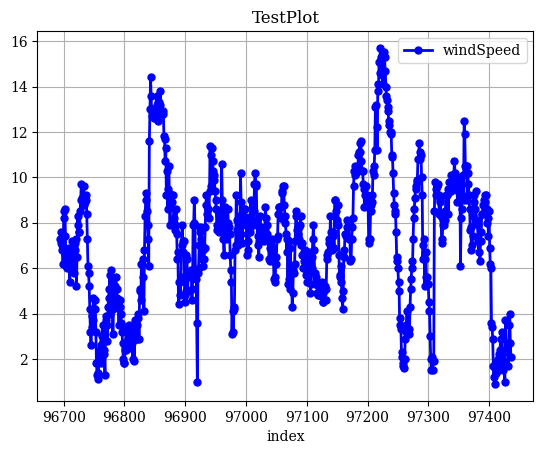

This chart was generated by the following Python code:
#!/usr/bin/env python
import matplotlib
import matplotlib.pyplot as plt
import numpy as np
matplotlib.rcParams["font.family"] = "Serif"
matplotlib.rcParams["font.size"] = 10
matplotlib.rcParams["axes.labelsize"] = 10
matplotlib.rcParams["xtick.labelsize"] = 10
matplotlib.rcParams["ytick.labelsize"] = 10
matplotlib.rcParams["legend.fontsize"] = 10
fig = plt.figure(facecolor="white")
ax = fig.add_subplot(1, 1, 1)
ax.grid()
ax.set_axisbelow(True)
ax.set_xlabel("index")
ax.set_title("TestPlot")
x = np.array([0.9669400000000000E+05,0.9669500000000000E+05,0.9669600000000000E+05,0.9669700000000000E+05,0.9669800000000000E+05,0.9669900000000000E+05,0.9670000000000000E+05,0.9670100000000000E+05,0.9670200000000000E+05,0.9670300000000000E+05,0.9670400000000000E+05,0.9670500000000000E+05,0.9670600000000000E+05,0.9670700000000000E+05,0.9670800000000000E+05,0.9670900000000000E+05,0.9671000000000000E+05,0.9671100000000000E+05,0.9671200000000000E+05,0.9671300000000000E+05,0.9671400000000000E+05,0.9671500000000000E+05,0.9671600000000000E+05,0.9671700000000000E+05,0.9671800000000000E+05,0.9671900000000000E+05,0.9672000000000000E+05,0.9672100000000000E+05,0.9672200000000000E+05,0.9672300000000000E+05,0.9672400000000000E+05,0.9672500000000000E+05,0.9672600000000000E+05,0.9672700000000000E+05,0.9672800000000000E+05,0.9672900000000000E+05,0.9673000000000000E+05,0.9673100000000000E+05,0.9673200000000000E+05,0.9673300000000000E+05,0.9673400000000000E+05,0.9673500000000000E+05,0.9673600000000000E+05,0.9673700000000000E+05,0.9673800000000000E+05,0.9673900000000000E+05,0.9674000000000000E+05,0.9674100000000000E+05,0.9674200000000000E+05,0.9674300000000000E+05,0.9674400000000000E+05,0.9674500000000000E+05,0.9674600000000000E+05,0.9674700000000000E+05,0.9674800000000000E+05,0.9674900000000000E+05,0.9675000000000000E+05,0.9675100000000000E+05,0.9675200000000000E+05,0.9675300000000000E+05,0.9675400000000000E+05,0.9675500000000000E+05,0.9675600000000000E+05,0.9675700000000000E+05,0.9675800000000000E+05,0.9675900000000000E+05,0.9676000000000000E+05,0.9676100000000000E+05,0.9676200000000000E+05,0.9676300000000000E+05,0.9676400000000000E+05,0.9676500000000000E+05,0.9676600000000000E+05,0.9676700000000000E+05,0.9676800000000000E+05,0.9676900000000000E+05,0.9677000000000000E+05,0.9677100000000000E+05,0.9677200000000000E+05,0.9677300000000000E+05,0.9677400000000000E+05,0.9677500000000000E+05,0.9677600000000000E+05,0.9677700000000000E+05,0.9677800000000000E+05,0.9677900000000000E+05,0.9678000000000000E+05,0.9678100000000000E+05,0.9678200000000000E+05,0.9678300000000000E+05,0.9678400000000000E+05,0.9678500000000000E+05,0.9678600000000000E+05,0.9678700000000000E+05,0.9678800000000000E+05,0.9678900000000000E+05,0.9679000000000000E+05,0.9679100000000000E+05,0.9679200000000000E+05,0.9679300000000000E+05,0.9679400000000000E+05,0.9679500000000000E+05,0.9679600000000000E+05,0.9679700000000000E+05,0.9679800000000000E+05,0.9679900000000000E+05,0.9680000000000000E+05,0.9680100000000000E+05,0.9680200000000000E+05,0.9680300000000000E+05,0.9680400000000000E+05,0.9680500000000000E+05,0.9680600000000000E+05,0.9680700000000000E+05,0.9680800000000000E+05,0.9680900000000000E+05,0.9681000000000000E+05,0.9681100000000000E+05,0.9681200000000000E+05,0.9681300000000000E+05,0.9681400000000000E+05,0.9681500000000000E+05,0.9681600000000000E+05,0.9681700000000000E+05,0.9681800000000000E+05,0.9681900000000000E+05,0.9682000000000000E+05,0.9682100000000000E+05,0.9682200000000000E+05,0.9682300000000000E+05,0.9682400000000000E+05,0.9682500000000000E+05,0.9682600000000000E+05,0.9682700000000000E+05,0.9682800000000000E+05,0.9682900000000000E+05,0.9683000000000000E+05,0.9683100000000000E+05,0.9683200000000000E+05,0.9683300000000000E+05,0.9683400000000000E+05,0.9683500000000000E+05,0.9683600000000000E+05,0.9683700000000000E+05,0.9683800000000000E+05,0.9683900000000000E+05,0.9684000000000000E+05,0.9684100000000000E+05,0.9684200000000000E+05,0.9684300000000000E+05,0.9684400000000000E+05,0.9684500000000000E+05,0.9684600000000000E+05,0.9684700000000000E+05,0.9684800000000000E+05,0.9684900000000000E+05,0.9685000000000000E+05,0.9685100000000000E+05,0.9685200000000000E+05,0.9685300000000000E+05,0.9685400000000000E+05,0.9685500000000000E+05,0.9685600000000000E+05,0.9685700000000000E+05,0.9685800000000000E+05,0.9685900000000000E+05,0.9686000000000000E+05,0.9686100000000000E+05,0.9686200000000000E+05,0.9686300000000000E+05,0.9686400000000000E+05,0.9686500000000000E+05,0.9686600000000000E+05,0.9686700000000000E+05,0.9686800000000000E+05,0.9686900000000000E+05,0.9687000000000000E+05,0.9687100000000000E+05,0.9687200000000000E+05,0.9687300000000000E+05,0.9687400000000000E+05,0.9687500000000000E+05,0.9687600000000000E+05,0.9687700000000000E+05,0.9687800000000000E+05,0.9687900000000000E+05,0.9688000000000000E+05,0.9688100000000000E+05,0.9688200000000000E+05,0.9688300000000000E+05,0.9688400000000000E+05,0.9688500000000000E+05,0.9688600000000000E+05,0.9688700000000000E+05,0.9688800000000000E+05,0.9688900000000000E+05,0.9689000000000000E+05,0.9689100000000000E+05,0.9689200000000000E+05,0.9689300000000000E+05,0.9689400000000000E+05,0.9689500000000000E+05,0.9689600000000000E+05,0.9689700000000000E+05,0.9689800000000000E+05,0.9689900000000000E+05,0.9690000000000000E+05,0.9690100000000000E+05,0.9690200000000000E+05,0.9690300000000000E+05,0.9690400000000000E+05,0.9690500000000000E+05,0.9690600000000000E+05,0.9690700000000000E+05,0.9690800000000000E+05,0.9690900000000000E+05,0.9691000000000000E+05,0.9691100000000000E+05,0.9691200000000000E+05,0.9691300000000000E+05,0.9691400000000000E+05,0.9691500000000000E+05,0.9691600000000000E+05,0.9691700000000000E+05,0.9691800000000000E+05,0.9691900000000000E+05,0.9692000000000000E+05,0.9692100000000000E+05,0.9692200000000000E+05,0.9692300000000000E+05,0.9692400000000000E+05,0.9692500000000000E+05,0.9692600000000000E+05,0.9692700000000000E+05,0.9692800000000000E+05,0.9692900000000000E+05,0.9693000000000000E+05,0.9693100000000000E+05,0.9693200000000000E+05,0.9693300000000000E+05,0.9693400000000000E+05,0.9693500000000000E+05,0.9693600000000000E+05,0.9693700000000000E+05,0.9693800000000000E+05,0.9693900000000000E+05,0.9694000000000000E+05,0.9694100000000000E+05,0.9694200000000000E+05,0.9694300000000000E+05,0.9694400000000000E+05,0.9694500000000000E+05,0.9694600000000000E+05,0.9694700000000000E+05,0.9694800000000000E+05,0.9694900000000000E+05,0.9695000000000000E+05,0.9695100000000000E+05,0.9695200000000000E+05,0.9695300000000000E+05,0.9695400000000000E+05,0.9695500000000000E+05,0.9695600000000000E+05,0.9695700000000000E+05,0.9695800000000000E+05,0.9695900000000000E+05,0.9696000000000000E+05,0.9696100000000000E+05,0.9696200000000000E+05,0.9696300000000000E+05,0.9696400000000000E+05,0.9696500000000000E+05,0.9696600000000000E+05,0.9696700000000000E+05,0.9696800000000000E+05,0.9696900000000000E+05,0.9697000000000000E+05,0.9697100000000000E+05,0.9697200000000000E+05,0.9697300000000000E+05,0.9697400000000000E+05,0.9697500000000000E+05,0.9697600000000000E+05,0.9697700000000000E+05,0.9697800000000000E+05,0.9697900000000000E+05,0.9698000000000000E+05,0.9698100000000000E+05,0.9698200000000000E+05,0.9698300000000000E+05,0.9698400000000000E+05,0.9698500000000000E+05,0.9698600000000000E+05,0.9698700000000000E+05,0.9698800000000000E+05,0.9698900000000000E+05,0.9699000000000000E+05,0.9699100000000000E+05,0.9699200000000000E+05,0.9699300000000000E+05,0.9699400000000000E+05,0.9699500000000000E+05,0.9699600000000000E+05,0.9699700000000000E+05,0.9699800000000000E+05,0.9699900000000000E+05,0.9700000000000000E+05,0.9700100000000000E+05,0.9700200000000000E+05,0.9700300000000000E+05,0.9700400000000000E+05,0.9700500000000000E+05,0.9700600000000000E+05,0.9700700000000000E+05,0.9700800000000000E+05,0.9700900000000000E+05,0.9701000000000000E+05,0.9701100000000000E+05,0.9701200000000000E+05,0.9701300000000000E+05,0.9701400000000000E+05,0.9701500000000000E+05,0.9701600000000000E+05,0.9701700000000000E+05,0.9701800000000000E+05,0.9701900000000000E+05,0.9702000000000000E+05,0.9702100000000000E+05,0.9702200000000000E+05,0.9702300000000000E+05,0.9702400000000000E+05,0.9702500000000000E+05,0.9702600000000000E+05,0.9702700000000000E+05,0.9702800000000000E+05,0.9702900000000000E+05,0.9703000000000000E+05,0.9703100000000000E+05,0.9703200000000000E+05,0.9703300000000000E+05,0.9703400000000000E+05,0.9703500000000000E+05,0.9703600000000000E+05,0.9703700000000000E+05,0.9703800000000000E+05,0.9703900000000000E+05,0.9704000000000000E+05,0.9704100000000000E+05,0.9704200000000000E+05,0.9704300000000000E+05,0.9704400000000000E+05,0.9704500000000000E+05,0.9704600000000000E+05,0.9704700000000000E+05,0.9704800000000000E+05,0.9704900000000000E+05,0.9705000000000000E+05,0.9705100000000000E+05,0.9705200000000000E+05,0.9705300000000000E+05,0.9705400000000000E+05,0.9705500000000000E+05,0.9705600000000000E+05,0.9705700000000000E+05,0.9705800000000000E+05,0.9705900000000000E+05,0.9706000000000000E+05,0.9706100000000000E+05,0.9706200000000000E+05,0.9706300000000000E+05,0.9706400000000000E+05,0.9706500000000000E+05,0.9706600000000000E+05,0.9706700000000000E+05,0.9706800000000000E+05,0.9706900000000000E+05,0.9707000000000000E+05,0.9707100000000000E+05,0.9707200000000000E+05,0.9707300000000000E+05,0.9707400000000000E+05,0.9707500000000000E+05,0.9707600000000000E+05,0.9707700000000000E+05,0.9707800000000000E+05,0.9707900000000000E+05,0.9708000000000000E+05,0.9708100000000000E+05,0.9708200000000000E+05,0.9708300000000000E+05,0.9708400000000000E+05,0.9708500000000000E+05,0.9708600000000000E+05,0.9708700000000000E+05,0.9708800000000000E+05,0.9708900000000000E+05,0.9709000000000000E+05,0.9709100000000000E+05,0.9709200000000000E+05,0.9709300000000000E+05,0.9709400000000000E+05,0.9709500000000000E+05,0.9709600000000000E+05,0.9709700000000000E+05,0.9709800000000000E+05,0.9709900000000000E+05,0.9710000000000000E+05,0.9710100000000000E+05,0.9710200000000000E+05,0.9710300000000000E+05,0.9710400000000000E+05,0.9710500000000000E+05,0.9710600000000000E+05,0.9710700000000000E+05,0.9710800000000000E+05,0.9710900000000000E+05,0.9711000000000000E+05,0.9711100000000000E+05,0.9711200000000000E+05,0.9711300000000000E+05,0.9711400000000000E+05,0.9711500000000000E+05,0.9711600000000000E+05,0.9711700000000000E+05,0.9711800000000000E+05,0.9711900000000000E+05,0.9712000000000000E+05,0.9712100000000000E+05,0.9712200000000000E+05,0.9712300000000000E+05,0.9712400000000000E+05,0.9712500000000000E+05,0.9712600000000000E+05,0.9712700000000000E+05,0.9712800000000000E+05,0.9712900000000000E+05,0.9713000000000000E+05,0.9713100000000000E+05,0.9713200000000000E+05,0.9713300000000000E+05,0.9713400000000000E+05,0.9713500000000000E+05,0.9713600000000000E+05,0.9713700000000000E+05,0.9713800000000000E+05,0.9713900000000000E+05,0.9714000000000000E+05,0.9714100000000000E+05,0.9714200000000000E+05,0.9714300000000000E+05,0.9714400000000000E+05,0.9714500000000000E+05,0.9714600000000000E+05,0.9714700000000000E+05,0.9714800000000000E+05,0.9714900000000000E+05,0.9715000000000000E+05,0.9715100000000000E+05,0.9715200000000000E+05,0.9715300000000000E+05,0.9715400000000000E+05,0.9715500000000000E+05,0.9715600000000000E+05,0.9715700000000000E+05,0.9715800000000000E+05,0.9715900000000000E+05,0.9716000000000000E+05,0.9716100000000000E+05,0.9716200000000000E+05,0.9716300000000000E+05,0.9716400000000000E+05,0.9716500000000000E+05,0.9716600000000000E+05,0.9716700000000000E+05,0.9716800000000000E+05,0.9716900000000000E+05,0.9717000000000000E+05,0.9717100000000000E+05,0.9717200000000000E+05,0.9717300000000000E+05,0.9717400000000000E+05,0.9717500000000000E+05,0.9717600000000000E+05,0.9717700000000000E+05,0.9717800000000000E+05,0.9717900000000000E+05,0.9718000000000000E+05,0.9718100000000000E+05,0.9718200000000000E+05,0.9718300000000000E+05,0.9718400000000000E+05,0.9718500000000000E+05,0.9718600000000000E+05,0.9718700000000000E+05,0.9718800000000000E+05,0.9718900000000000E+05,0.9719000000000000E+05,0.9719100000000000E+05,0.9719200000000000E+05,0.9719300000000000E+05,0.9719400000000000E+05,0.9719500000000000E+05,0.9719600000000000E+05,0.9719700000000000E+05,0.9719800000000000E+05,0.9719900000000000E+05,0.9720000000000000E+05,0.9720100000000000E+05,0.9720200000000000E+05,0.9720300000000000E+05,0.9720400000000000E+05,0.9720500000000000E+05,0.9720600000000000E+05,0.9720700000000000E+05,0.9720800000000000E+05,0.9720900000000000E+05,0.9721000000000000E+05,0.9721100000000000E+05,0.9721200000000000E+05,0.9721300000000000E+05,0.9721400000000000E+05,0.9721500000000000E+05,0.9721600000000000E+05,0.9721700000000000E+05,0.9721800000000000E+05,0.9721900000000000E+05,0.9722000000000000E+05,0.9722100000000000E+05,0.9722200000000000E+05,0.9722300000000000E+05,0.9722400000000000E+05,0.9722500000000000E+05,0.9722600000000000E+05,0.9722700000000000E+05,0.9722800000000000E+05,0.9722900000000000E+05,0.9723000000000000E+05,0.9723100000000000E+05,0.9723200000000000E+05,0.9723300000000000E+05,0.9723400000000000E+05,0.9723500000000000E+05,0.9723600000000000E+05,0.9723700000000000E+05,0.9723800000000000E+05,0.9723900000000000E+05,0.9724000000000000E+05,0.9724100000000000E+05,0.9724200000000000E+05,0.9724300000000000E+05,0.9724400000000000E+05,0.9724500000000000E+05,0.9724600000000000E+05,0.9724700000000000E+05,0.9724800000000000E+05,0.9724900000000000E+05,0.9725000000000000E+05,0.9725100000000000E+05,0.9725200000000000E+05,0.9725300000000000E+05,0.9725400000000000E+05,0.9725500000000000E+05,0.9725600000000000E+05,0.9725700000000000E+05,0.9725800000000000E+05,0.9725900000000000E+05,0.9726000000000000E+05,0.9726100000000000E+05,0.9726200000000000E+05,0.9726300000000000E+05,0.9726400000000000E+05,0.9726500000000000E+05,0.9726600000000000E+05,0.9726700000000000E+05,0.9726800000000000E+05,0.9726900000000000E+05,0.9727000000000000E+05,0.9727100000000000E+05,0.9727200000000000E+05,0.9727300000000000E+05,0.9727400000000000E+05,0.9727500000000000E+05,0.9727600000000000E+05,0.9727700000000000E+05,0.9727800000000000E+05,0.9727900000000000E+05,0.9728000000000000E+05,0.9728100000000000E+05,0.9728200000000000E+05,0.9728300000000000E+05,0.9728400000000000E+05,0.9728500000000000E+05,0.9728600000000000E+05,0.9728700000000000E+05,0.9728800000000000E+05,0.9728900000000000E+05,0.9729000000000000E+05,0.9729100000000000E+05,0.9729200000000000E+05,0.9729300000000000E+05,0.9729400000000000E+05,0.9729500000000000E+05,0.9729600000000000E+05,0.9729700000000000E+05,0.9729800000000000E+05,0.9729900000000000E+05,0.9730000000000000E+05,0.9730100000000000E+05,0.9730200000000000E+05,0.9730300000000000E+05,0.9730400000000000E+05,0.9730500000000000E+05,0.9730600000000000E+05,0.9730700000000000E+05,0.9730800000000000E+05,0.9730900000000000E+05,0.9731000000000000E+05,0.9731100000000000E+05,0.9731200000000000E+05,0.9731300000000000E+05,0.9731400000000000E+05,0.9731500000000000E+05,0.9731600000000000E+05,0.9731700000000000E+05,0.9731800000000000E+05,0.9731900000000000E+05,0.9732000000000000E+05,0.9732100000000000E+05,0.9732200000000000E+05,0.9732300000000000E+05,0.9732400000000000E+05,0.9732500000000000E+05,0.9732600000000000E+05,0.9732700000000000E+05,0.9732800000000000E+05,0.9732900000000000E+05,0.9733000000000000E+05,0.9733100000000000E+05,0.9733200000000000E+05,0.9733300000000000E+05,0.9733400000000000E+05,0.9733500000000000E+05,0.9733600000000000E+05,0.9733700000000000E+05,0.9733800000000000E+05,0.9733900000000000E+05,0.9734000000000000E+05,0.9734100000000000E+05,0.9734200000000000E+05,0.9734300000000000E+05,0.9734400000000000E+05,0.9734500000000000E+05,0.9734600000000000E+05,0.9734700000000000E+05,0.9734800000000000E+05,0.9734900000000000E+05,0.9735000000000000E+05,0.9735100000000000E+05,0.9735200000000000E+05,0.9735300000000000E+05,0.9735400000000000E+05,0.9735500000000000E+05,0.9735600000000000E+05,0.9735700000000000E+05,0.9735800000000000E+05,0.9735900000000000E+05,0.9736000000000000E+05,0.9736100000000000E+05,0.9736200000000000E+05,0.9736300000000000E+05,0.9736400000000000E+05,0.9736500000000000E+05,0.9736600000000000E+05,0.9736700000000000E+05,0.9736800000000000E+05,0.9736900000000000E+05,0.9737000000000000E+05,0.9737100000000000E+05,0.9737200000000000E+05,0.9737300000000000E+05,0.9737400000000000E+05,0.9737500000000000E+05,0.9737600000000000E+05,0.9737700000000000E+05,0.9737800000000000E+05,0.9737900000000000E+05,0.9738000000000000E+05,0.9738100000000000E+05,0.9738200000000000E+05,0.9738300000000000E+05,0.9738400000000000E+05,0.9738500000000000E+05,0.9738600000000000E+05,0.9738700000000000E+05,0.9738800000000000E+05,0.9738900000000000E+05,0.9739000000000000E+05,0.9739100000000000E+05,0.9739200000000000E+05,0.9739300000000000E+05,0.9739400000000000E+05,0.9739500000000000E+05,0.9739600000000000E+05,0.9739700000000000E+05,0.9739800000000000E+05,0.9739900000000000E+05,0.9740000000000000E+05,0.9740100000000000E+05,0.9740200000000000E+05,0.9740300000000000E+05,0.9740400000000000E+05,0.9740500000000000E+05,0.9740600000000000E+05,0.9740700000000000E+05,0.9740800000000000E+05,0.9740900000000000E+05,0.9741000000000000E+05,0.9741100000000000E+05,0.9741200000000000E+05,0.9741300000000000E+05,0.9741400000000000E+05,0.9741500000000000E+05,0.9741600000000000E+05,0.9741700000000000E+05,0.9741800000000000E+05,0.9741900000000000E+05,0.9742000000000000E+05,0.9742100000000000E+05,0.9742200000000000E+05,0.9742300000000000E+05,0.9742400000000000E+05,0.9742500000000000E+05,0.9742600000000000E+05,0.9742700000000000E+05,0.9742800000000000E+05,0.9742900000000000E+05,0.9743000000000000E+05,0.9743100000000000E+05,0.9743200000000000E+05,0.9743300000000000E+05,0.9743400000000000E+05,0.9743500000000000E+05,0.9743600000000000E+05])
y = np.array([0.7300000190734863E+01,0.7099999904632568E+01,0.7599999904632568E+01,0.7000000000000000E+01,0.6800000190734863E+01,0.6199999809265137E+01,0.8199999809265137E+01,0.8500000000000000E+01,0.8600000381469727E+01,0.7400000095367432E+01,0.6099999904632568E+01,0.6000000000000000E+01,0.6699999809265137E+01,0.6599999904632568E+01,0.6400000095367432E+01,0.6900000095367432E+01,0.5400000095367432E+01,0.6099999904632568E+01,0.6000000000000000E+01,0.6300000190734863E+01,0.7199999809265137E+01,0.6199999809265137E+01,0.5900000095367432E+01,0.5800000190734863E+01,0.7099999904632568E+01,0.6800000190734863E+01,0.7300000190734863E+01,0.5199999809265137E+01,0.6500000000000000E+01,0.8300000190734863E+01,0.7900000095367432E+01,0.7599999904632568E+01,0.7599999904632568E+01,0.8500000000000000E+01,0.9000000000000000E+01,0.9699999809265137E+01,0.9100000381469727E+01,0.9000000000000000E+01,0.8899999618530273E+01,0.9600000381469727E+01,0.8800000190734863E+01,0.8899999618530273E+01,0.9000000000000000E+01,0.9199999809265137E+01,0.8399999618530273E+01,0.7300000190734863E+01,0.6099999904632568E+01,0.5800000190734863E+01,0.5199999809265137E+01,0.4199999809265137E+01,0.3200000047683716E+01,0.2599999904632568E+01,0.3400000095367432E+01,0.3900000095367432E+01,0.3700000047683716E+01,0.4699999809265137E+01,0.4199999809265137E+01,0.4599999904632568E+01,0.4199999809265137E+01,0.3200000047683716E+01,0.1799999952316284E+01,0.1299999952316284E+01,0.1399999976158142E+01,0.1100000023841858E+01,0.2299999952316284E+01,0.2400000095367432E+01,0.2400000095367432E+01,0.2599999904632568E+01,0.1799999952316284E+01,0.3000000000000000E+01,0.3500000000000000E+01,0.2799999952316284E+01,0.2400000095367432E+01,0.2200000047683716E+01,0.1299999952316284E+01,0.3900000095367432E+01,0.3700000047683716E+01,0.3500000000000000E+01,0.2799999952316284E+01,0.4300000190734863E+01,0.4699999809265137E+01,0.5099999904632568E+01,0.5699999809265137E+01,0.4000000000000000E+01,0.5900000095367432E+01,0.5400000095367432E+01,0.4599999904632568E+01,0.3099999904632568E+01,0.4199999809265137E+01,0.5000000000000000E+01,0.5099999904632568E+01,0.5199999809265137E+01,0.5599999904632568E+01,0.5099999904632568E+01,0.4699999809265137E+01,0.4400000095367432E+01,0.4400000095367432E+01,0.3500000000000000E+01,0.4599999904632568E+01,0.4300000190734863E+01,0.4000000000000000E+01,0.3599999904632568E+01,0.3200000047683716E+01,0.2700000047683716E+01,0.2000000000000000E+01,0.1799999952316284E+01,0.1799999952316284E+01,0.2400000095367432E+01,0.2400000095367432E+01,0.3400000095367432E+01,0.2700000047683716E+01,0.3200000047683716E+01,0.2900000095367432E+01,0.3500000000000000E+01,0.2500000000000000E+01,0.2700000047683716E+01,0.3299999952316284E+01,0.2599999904632568E+01,0.3299999952316284E+01,0.2700000047683716E+01,0.2000000000000000E+01,0.3500000000000000E+01,0.1899999976158142E+01,0.3700000047683716E+01,0.3400000095367432E+01,0.2900000095367432E+01,0.2900000095367432E+01,0.3500000000000000E+01,0.3799999952316284E+01,0.4000000000000000E+01,0.2900000095367432E+01,0.5000000000000000E+01,0.5099999904632568E+01,0.4599999904632568E+01,0.6199999809265137E+01,0.6199999809265137E+01,0.6400000095367432E+01,0.5599999904632568E+01,0.4099999904632568E+01,0.6800000190734863E+01,0.8300000190734863E+01,0.9000000000000000E+01,0.9300000190734863E+01,0.8500000000000000E+01,0.7900000095367432E+01,0.7300000190734863E+01,0.6099999904632568E+01,0.1160000038146973E+02,0.1300000000000000E+02,0.1439999961853027E+02,0.1360000038146973E+02,0.1269999980926514E+02,0.1300000000000000E+02,0.1289999961853027E+02,0.1260000038146973E+02,0.1300000000000000E+02,0.1260000038146973E+02,0.1269999980926514E+02,0.1260000038146973E+02,0.1360000038146973E+02,0.1319999980926514E+02,0.1250000000000000E+02,0.1330000019073486E+02,0.1330000019073486E+02,0.1319999980926514E+02,0.1380000019073486E+02,0.1289999961853027E+02,0.1280000019073486E+02,0.1280000019073486E+02,0.1280000019073486E+02,0.1289999961853027E+02,0.1180000019073486E+02,0.1169999980926514E+02,0.1069999980926514E+02,0.1130000019073486E+02,0.9199999809265137E+01,0.1030000019073486E+02,0.8600000381469727E+01,0.9500000000000000E+01,0.1050000000000000E+02,0.9300000190734863E+01,0.7900000095367432E+01,0.9199999809265137E+01,0.8699999809265137E+01,0.9199999809265137E+01,0.8899999618530273E+01,0.9199999809265137E+01,0.8199999809265137E+01,0.8000000000000000E+01,0.7699999809265137E+01,0.7900000095367432E+01,0.8600000381469727E+01,0.7500000000000000E+01,0.6400000095367432E+01,0.6699999809265137E+01,0.4400000095367432E+01,0.5400000095367432E+01,0.5400000095367432E+01,0.4800000190734863E+01,0.5599999904632568E+01,0.7000000000000000E+01,0.7900000095367432E+01,0.7199999809265137E+01,0.6699999809265137E+01,0.7199999809265137E+01,0.4800000190734863E+01,0.4500000000000000E+01,0.5000000000000000E+01,0.6599999904632568E+01,0.6400000095367432E+01,0.5000000000000000E+01,0.5699999809265137E+01,0.5699999809265137E+01,0.5599999904632568E+01,0.5699999809265137E+01,0.5800000190734863E+01,0.5900000095367432E+01,0.4599999904632568E+01,0.5099999904632568E+01,0.7900000095367432E+01,0.8000000000000000E+01,0.9000000000000000E+01,0.7900000095367432E+01,0.5500000000000000E+01,0.5800000190734863E+01,0.3599999904632568E+01,0.1000000000000000E+01,0.5800000190734863E+01,0.6000000000000000E+01,0.7000000000000000E+01,0.7599999904632568E+01,0.7800000190734863E+01,0.7300000190734863E+01,0.6400000095367432E+01,0.7000000000000000E+01,0.6800000190734863E+01,0.6099999904632568E+01,0.6400000095367432E+01,0.6900000095367432E+01,0.7800000190734863E+01,0.8800000190734863E+01,0.9199999809265137E+01,0.8399999618530273E+01,0.8600000381469727E+01,0.8600000381469727E+01,0.8199999809265137E+01,0.9399999618530273E+01,0.1139999961853027E+02,0.9600000381469727E+01,0.1100000000000000E+02,0.1130000019073486E+02,0.1069999980926514E+02,0.1030000019073486E+02,0.9899999618530273E+01,0.1010000038146973E+02,0.9399999618530273E+01,0.9000000000000000E+01,0.8600000381469727E+01,0.7900000095367432E+01,0.7699999809265137E+01,0.7900000095367432E+01,0.7599999904632568E+01,0.7800000190734863E+01,0.8500000000000000E+01,0.8199999809265137E+01,0.8399999618530273E+01,0.1060000038146973E+02,0.9000000000000000E+01,0.7699999809265137E+01,0.7300000190734863E+01,0.6599999904632568E+01,0.8699999809265137E+01,0.8000000000000000E+01,0.7300000190734863E+01,0.7800000190734863E+01,0.7900000095367432E+01,0.8600000381469727E+01,0.8000000000000000E+01,0.7800000190734863E+01,0.7500000000000000E+01,0.6599999904632568E+01,0.5900000095367432E+01,0.5400000095367432E+01,0.3099999904632568E+01,0.4099999904632568E+01,0.3200000047683716E+01,0.4199999809265137E+01,0.4300000190734863E+01,0.6800000190734863E+01,0.7000000000000000E+01,0.9199999809265137E+01,0.8100000381469727E+01,0.7699999809265137E+01,0.7000000000000000E+01,0.8300000190734863E+01,0.7400000095367432E+01,0.7800000190734863E+01,0.1019999980926514E+02,0.8899999618530273E+01,0.7900000095367432E+01,0.7099999904632568E+01,0.8600000381469727E+01,0.8600000381469727E+01,0.8300000190734863E+01,0.8600000381469727E+01,0.8000000000000000E+01,0.8199999809265137E+01,0.7500000000000000E+01,0.6599999904632568E+01,0.7199999809265137E+01,0.6800000190734863E+01,0.8199999809265137E+01,0.7800000190734863E+01,0.7599999904632568E+01,0.9000000000000000E+01,0.8300000190734863E+01,0.7900000095367432E+01,0.8100000381469727E+01,0.7900000095367432E+01,0.8500000000000000E+01,0.9699999809265137E+01,0.1019999980926514E+02,0.9699999809265137E+01,0.9600000381469727E+01,0.8100000381469727E+01,0.7400000095367432E+01,0.7000000000000000E+01,0.6500000000000000E+01,0.7199999809265137E+01,0.8300000190734863E+01,0.7800000190734863E+01,0.7500000000000000E+01,0.7599999904632568E+01,0.7599999904632568E+01,0.7500000000000000E+01,0.7199999809265137E+01,0.7500000000000000E+01,0.7699999809265137E+01,0.8699999809265137E+01,0.8199999809265137E+01,0.7900000095367432E+01,0.7500000000000000E+01,0.7199999809265137E+01,0.7300000190734863E+01,0.6400000095367432E+01,0.6900000095367432E+01,0.6300000190734863E+01,0.6800000190734863E+01,0.7000000000000000E+01,0.7300000190734863E+01,0.6900000095367432E+01,0.6800000190734863E+01,0.5500000000000000E+01,0.5599999904632568E+01,0.5400000095367432E+01,0.6199999809265137E+01,0.6500000000000000E+01,0.7300000190734863E+01,0.7400000095367432E+01,0.8399999618530273E+01,0.8699999809265137E+01,0.8699999809265137E+01,0.8699999809265137E+01,0.8199999809265137E+01,0.8199999809265137E+01,0.9300000190734863E+01,0.9399999618530273E+01,0.9600000381469727E+01,0.9600000381469727E+01,0.8800000190734863E+01,0.8300000190734863E+01,0.8000000000000000E+01,0.7500000000000000E+01,0.6699999809265137E+01,0.7300000190734863E+01,0.5300000190734863E+01,0.7199999809265137E+01,0.5500000000000000E+01,0.5099999904632568E+01,0.6900000095367432E+01,0.5800000190734863E+01,0.5800000190734863E+01,0.4300000190734863E+01,0.4900000095367432E+01,0.5900000095367432E+01,0.5800000190734863E+01,0.6199999809265137E+01,0.7199999809265137E+01,0.8300000190734863E+01,0.8500000000000000E+01,0.7699999809265137E+01,0.7500000000000000E+01,0.7800000190734863E+01,0.7300000190734863E+01,0.7800000190734863E+01,0.7900000095367432E+01,0.8300000190734863E+01,0.7000000000000000E+01,0.7099999904632568E+01,0.6599999904632568E+01,0.6000000000000000E+01,0.6300000190734863E+01,0.6699999809265137E+01,0.6800000190734863E+01,0.6199999809265137E+01,0.5699999809265137E+01,0.5800000190734863E+01,0.5400000095367432E+01,0.6300000190734863E+01,0.6599999904632568E+01,0.6699999809265137E+01,0.6099999904632568E+01,0.4900000095367432E+01,0.5300000190734863E+01,0.6000000000000000E+01,0.6500000000000000E+01,0.7300000190734863E+01,0.7900000095367432E+01,0.6800000190734863E+01,0.5800000190734863E+01,0.5300000190734863E+01,0.5400000095367432E+01,0.5599999904632568E+01,0.4900000095367432E+01,0.4900000095367432E+01,0.4800000190734863E+01,0.4800000190734863E+01,0.5199999809265137E+01,0.4800000190734863E+01,0.5199999809265137E+01,0.5000000000000000E+01,0.5400000095367432E+01,0.4500000000000000E+01,0.4500000000000000E+01,0.5000000000000000E+01,0.4599999904632568E+01,0.5199999809265137E+01,0.4599999904632568E+01,0.5099999904632568E+01,0.6400000095367432E+01,0.6599999904632568E+01,0.6699999809265137E+01,0.7300000190734863E+01,0.7099999904632568E+01,0.7199999809265137E+01,0.8300000190734863E+01,0.7599999904632568E+01,0.6900000095367432E+01,0.6800000190734863E+01,0.7400000095367432E+01,0.7599999904632568E+01,0.6900000095367432E+01,0.9000000000000000E+01,0.9000000000000000E+01,0.8500000000000000E+01,0.8100000381469727E+01,0.8000000000000000E+01,0.8800000190734863E+01,0.7900000095367432E+01,0.6599999904632568E+01,0.5599999904632568E+01,0.5699999809265137E+01,0.6099999904632568E+01,0.5400000095367432E+01,0.4699999809265137E+01,0.4199999809265137E+01,0.5000000000000000E+01,0.6500000000000000E+01,0.6800000190734863E+01,0.7500000000000000E+01,0.7500000000000000E+01,0.7400000095367432E+01,0.8100000381469727E+01,0.7800000190734863E+01,0.7800000190734863E+01,0.7900000095367432E+01,0.7300000190734863E+01,0.7300000190734863E+01,0.6300000190734863E+01,0.6400000095367432E+01,0.7300000190734863E+01,0.7800000190734863E+01,0.8199999809265137E+01,0.9600000381469727E+01,0.1030000019073486E+02,0.1050000000000000E+02,0.1010000038146973E+02,0.1019999980926514E+02,0.1039999961853027E+02,0.1030000019073486E+02,0.1039999961853027E+02,0.1100000000000000E+02,0.1110000038146973E+02,0.1150000000000000E+02,0.1110000038146973E+02,0.1160000038146973E+02,0.1069999980926514E+02,0.1030000019073486E+02,0.1030000019073486E+02,0.9699999809265137E+01,0.9500000000000000E+01,0.8699999809265137E+01,0.9199999809265137E+01,0.9600000381469727E+01,0.8800000190734863E+01,0.9199999809265137E+01,0.9100000381469727E+01,0.8699999809265137E+01,0.7099999904632568E+01,0.7300000190734863E+01,0.7300000190734863E+01,0.8500000000000000E+01,0.8800000190734863E+01,0.8899999618530273E+01,0.9199999809265137E+01,0.1030000019073486E+02,0.1010000038146973E+02,0.1050000000000000E+02,0.1119999980926514E+02,0.1310000038146973E+02,0.1319999980926514E+02,0.1219999980926514E+02,0.1119999980926514E+02,0.1410000038146973E+02,0.1380000019073486E+02,0.1510000038146973E+02,0.1460000038146973E+02,0.1569999980926514E+02,0.1530000019073486E+02,0.1519999980926514E+02,0.1450000000000000E+02,0.1410000038146973E+02,0.1469999980926514E+02,0.1550000000000000E+02,0.1530000019073486E+02,0.1469999980926514E+02,0.1400000000000000E+02,0.1360000038146973E+02,0.1339999961853027E+02,0.1310000038146973E+02,0.1289999961853027E+02,0.1230000019073486E+02,0.1250000000000000E+02,0.1200000000000000E+02,0.1200000000000000E+02,0.1189999961853027E+02,0.1089999961853027E+02,0.1100000000000000E+02,0.1019999980926514E+02,0.9300000190734863E+01,0.8800000190734863E+01,0.8399999618530273E+01,0.8500000000000000E+01,0.7599999904632568E+01,0.6500000000000000E+01,0.6300000190734863E+01,0.6000000000000000E+01,0.5400000095367432E+01,0.5000000000000000E+01,0.3500000000000000E+01,0.3799999952316284E+01,0.3299999952316284E+01,0.2099999904632568E+01,0.2299999952316284E+01,0.1700000047683716E+01,0.1799999952316284E+01,0.1600000023841858E+01,0.2000000000000000E+01,0.2900000095367432E+01,0.3200000047683716E+01,0.3500000000000000E+01,0.4099999904632568E+01,0.3200000047683716E+01,0.3200000047683716E+01,0.3099999904632568E+01,0.3299999952316284E+01,0.4300000190734863E+01,0.5099999904632568E+01,0.5500000000000000E+01,0.6300000190734863E+01,0.6000000000000000E+01,0.7300000190734863E+01,0.8199999809265137E+01,0.8600000381469727E+01,0.9100000381469727E+01,0.9600000381469727E+01,0.9500000000000000E+01,0.9800000190734863E+01,0.9899999618530273E+01,0.1080000019073486E+02,0.1080000019073486E+02,0.1150000000000000E+02,0.1110000038146973E+02,0.1080000019073486E+02,0.1100000000000000E+02,0.1000000000000000E+02,0.9199999809265137E+01,0.6400000095367432E+01,0.7000000000000000E+01,0.7300000190734863E+01,0.5199999809265137E+01,0.6400000095367432E+01,0.6699999809265137E+01,0.5599999904632568E+01,0.5599999904632568E+01,0.5300000190734863E+01,0.5300000190734863E+01,0.4500000000000000E+01,0.4099999904632568E+01,0.3000000000000000E+01,0.2000000000000000E+01,0.1500000000000000E+01,0.2099999904632568E+01,0.1500000000000000E+01,0.1899999976158142E+01,0.1899999976158142E+01,0.8500000000000000E+01,0.9800000190734863E+01,0.9500000000000000E+01,0.9199999809265137E+01,0.9600000381469727E+01,0.9600000381469727E+01,0.9699999809265137E+01,0.9199999809265137E+01,0.8399999618530273E+01,0.9000000000000000E+01,0.8899999618530273E+01,0.8300000190734863E+01,0.7099999904632568E+01,0.7300000190734863E+01,0.7900000095367432E+01,0.8100000381469727E+01,0.7900000095367432E+01,0.8100000381469727E+01,0.8500000000000000E+01,0.9199999809265137E+01,0.9199999809265137E+01,0.9199999809265137E+01,0.9500000000000000E+01,0.8399999618530273E+01,0.9800000190734863E+01,0.9399999618530273E+01,0.9399999618530273E+01,0.1010000038146973E+02,0.9399999618530273E+01,0.9500000000000000E+01,0.9800000190734863E+01,0.9699999809265137E+01,0.1010000038146973E+02,0.1069999980926514E+02,0.1019999980926514E+02,0.9899999618530273E+01,0.9699999809265137E+01,0.1000000000000000E+02,0.8899999618530273E+01,0.9399999618530273E+01,0.9399999618530273E+01,0.9399999618530273E+01,0.9800000190734863E+01,0.6099999904632568E+01,0.8199999809265137E+01,0.8600000381469727E+01,0.9199999809265137E+01,0.1010000038146973E+02,0.9000000000000000E+01,0.1250000000000000E+02,0.1189999961853027E+02,0.1050000000000000E+02,0.1050000000000000E+02,0.1050000000000000E+02,0.9000000000000000E+01,0.1019999980926514E+02,0.9699999809265137E+01,0.9199999809265137E+01,0.8600000381469727E+01,0.7699999809265137E+01,0.7800000190734863E+01,0.6800000190734863E+01,0.7000000000000000E+01,0.7400000095367432E+01,0.8300000190734863E+01,0.8899999618530273E+01,0.9199999809265137E+01,0.8600000381469727E+01,0.9399999618530273E+01,0.8000000000000000E+01,0.8100000381469727E+01,0.7900000095367432E+01,0.7199999809265137E+01,0.6699999809265137E+01,0.7199999809265137E+01,0.6300000190734863E+01,0.7199999809265137E+01,0.7599999904632568E+01,0.8399999618530273E+01,0.8399999618530273E+01,0.8800000190734863E+01,0.8800000190734863E+01,0.9000000000000000E+01,0.9199999809265137E+01,0.8899999618530273E+01,0.9199999809265137E+01,0.8600000381469727E+01,0.8000000000000000E+01,0.8199999809265137E+01,0.7400000095367432E+01,0.8500000000000000E+01,0.6900000095367432E+01,0.6199999809265137E+01,0.6000000000000000E+01,0.3599999904632568E+01,0.3400000095367432E+01,0.2900000095367432E+01,0.1700000047683716E+01,0.1200000047683716E+01,0.1600000023841858E+01,0.8999999761581421E+00,0.1399999976158142E+01,0.1399999976158142E+01,0.1899999976158142E+01,0.1700000047683716E+01,0.2000000000000000E+01,0.2200000047683716E+01,0.2000000000000000E+01,0.2400000095367432E+01,0.2900000095367432E+01,0.1899999976158142E+01,0.3200000047683716E+01,0.2200000047683716E+01,0.1500000000000000E+01,0.1700000047683716E+01,0.1899999976158142E+01,0.1000000000000000E+01,0.3700000047683716E+01,0.2299999952316284E+01,0.2400000095367432E+01,0.2500000000000000E+01,0.2700000047683716E+01,0.1700000047683716E+01,0.3500000000000000E+01,0.4000000000000000E+01,0.2700000047683716E+01,0.2099999904632568E+01])
ax.plot(x,y,"b-o",linewidth=2,markersize=5,label="windSpeed")
ax.legend(loc="best")
plt.savefig(".\\assets\\windspeed.png")
